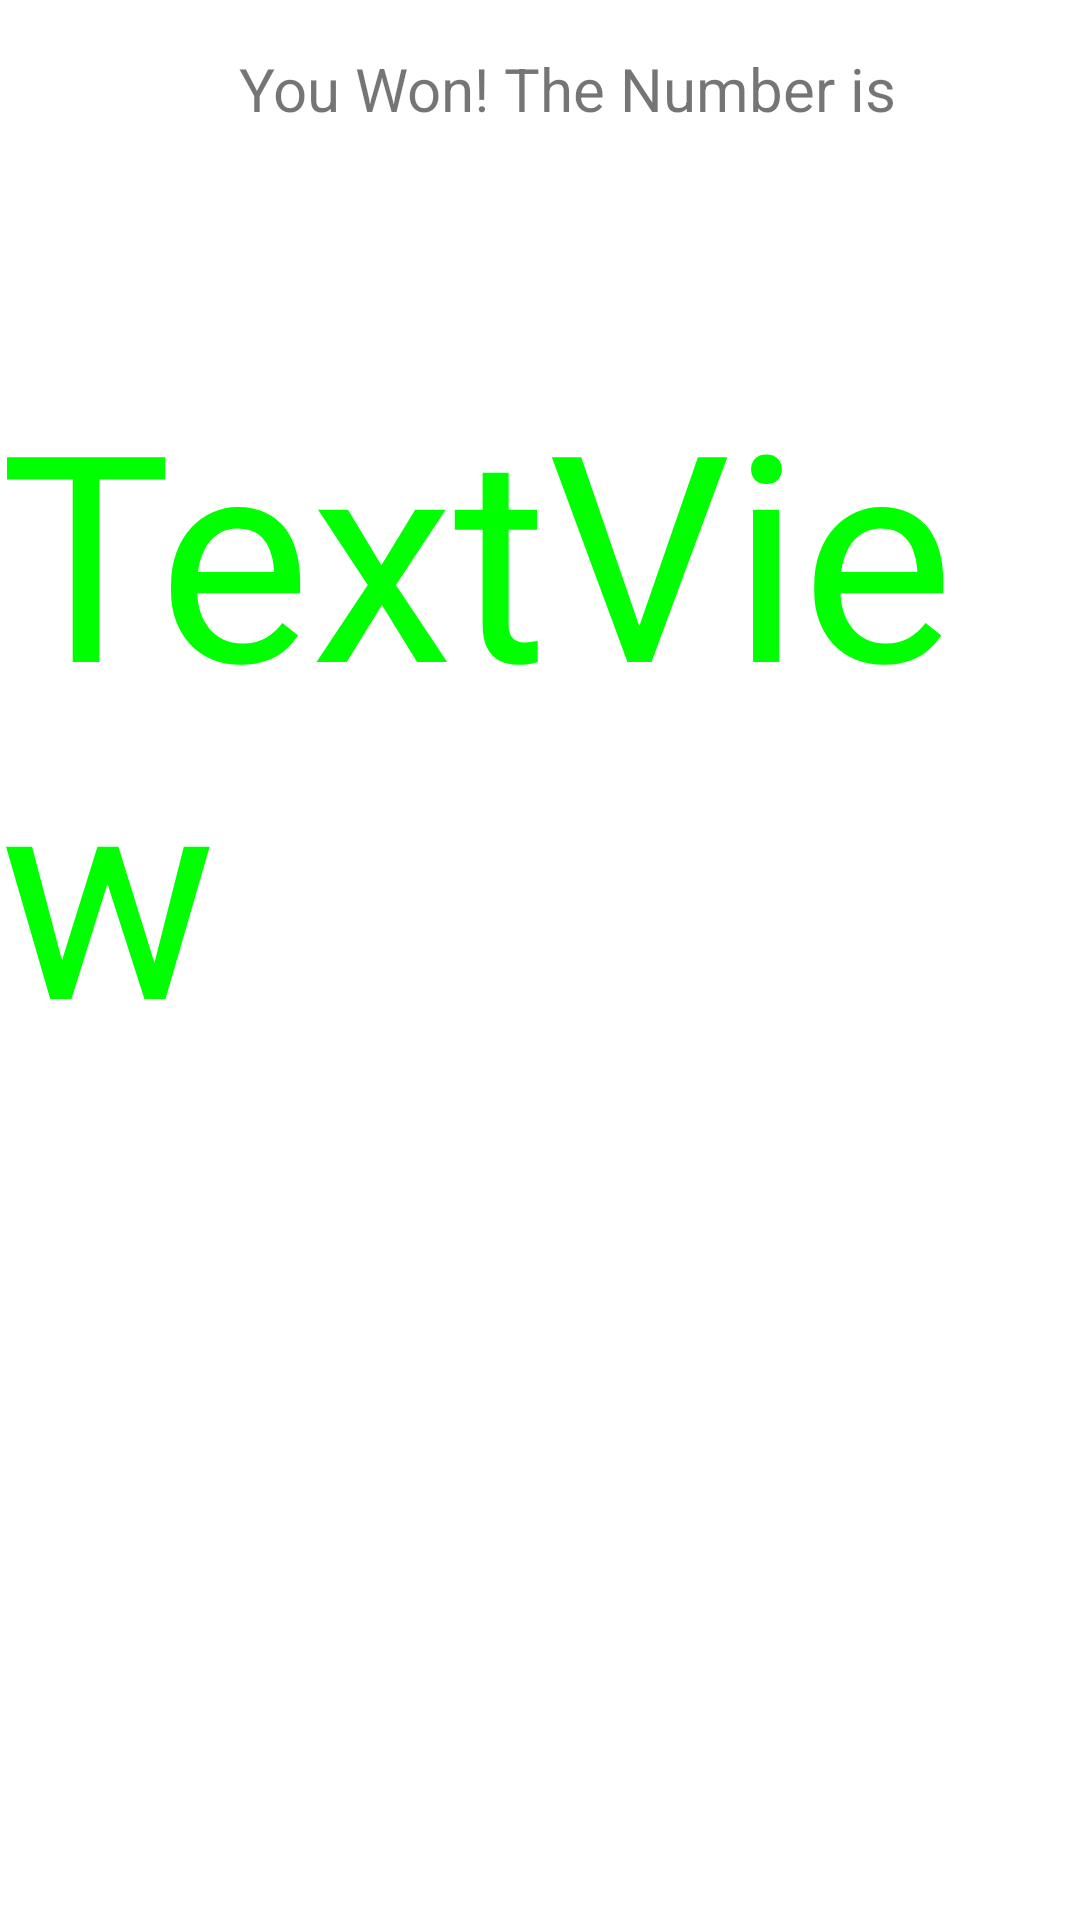

Android layout source for this screen:
<!-- AndroidManifest.xml: application theme Theme.Day3Task2 -->
<!-- res/layout/activity_win.xml -->
<?xml version="1.0" encoding="utf-8"?>
<androidx.constraintlayout.widget.ConstraintLayout xmlns:android="http://schemas.android.com/apk/res/android"
    xmlns:app="http://schemas.android.com/apk/res-auto"
    xmlns:tools="http://schemas.android.com/tools"
    android:layout_width="match_parent"
    android:layout_height="match_parent"
    tools:context=".Win">

    <TextView
        android:id="@+id/acceptedTextView"
        android:layout_width="wrap_content"
        android:layout_height="wrap_content"
        android:padding="16dp"
        android:text="You Won! The Number is"
        android:textSize="20sp"
        app:layout_constraintEnd_toEndOf="parent"
        app:layout_constraintHorizontal_bias="0.587"
        app:layout_constraintStart_toStartOf="parent"
        app:layout_constraintTop_toTopOf="parent" />

    <TextView
        android:id="@+id/acceptedNumberView"
        android:layout_width="wrap_content"
        android:layout_height="wrap_content"
        android:layout_marginTop="60dp"
        android:text="TextView"
        android:textColor="#00FF00"
        android:textSize="96sp"
        app:layout_constraintEnd_toEndOf="parent"
        app:layout_constraintHorizontal_bias="0.498"
        app:layout_constraintStart_toStartOf="parent"
        app:layout_constraintTop_toBottomOf="@+id/acceptedTextView" />

</androidx.constraintlayout.widget.ConstraintLayout>
<!-- resources referenced by this layout -->
<resources>
  <style name="Theme.Day3Task2" parent="Theme.MaterialComponents.DayNight.DarkActionBar">
          
          <item name="colorPrimary">@color/purple_500</item>
          <item name="colorPrimaryVariant">@color/purple_700</item>
          <item name="colorOnPrimary">@color/white</item>
          
          <item name="colorSecondary">@color/teal_200</item>
          <item name="colorSecondaryVariant">@color/teal_700</item>
          <item name="colorOnSecondary">@color/black</item>
          
          <item name="android:statusBarColor" tools:targetApi="l">?attr/colorPrimaryVariant</item>
          
      </style>
  <!-- not gathered from this repository: default colours our renderer supplied (Android Studio template values) -->
  <color name="purple_500">#FF6200EE</color>
  <color name="purple_700">#FF3700B3</color>
  <color name="teal_200">#FF03DAC5</color>
  <color name="teal_700">#FF018786</color>
  <color name="black">#FF000000</color>
  <color name="white">#FFFFFFFF</color>
</resources>
